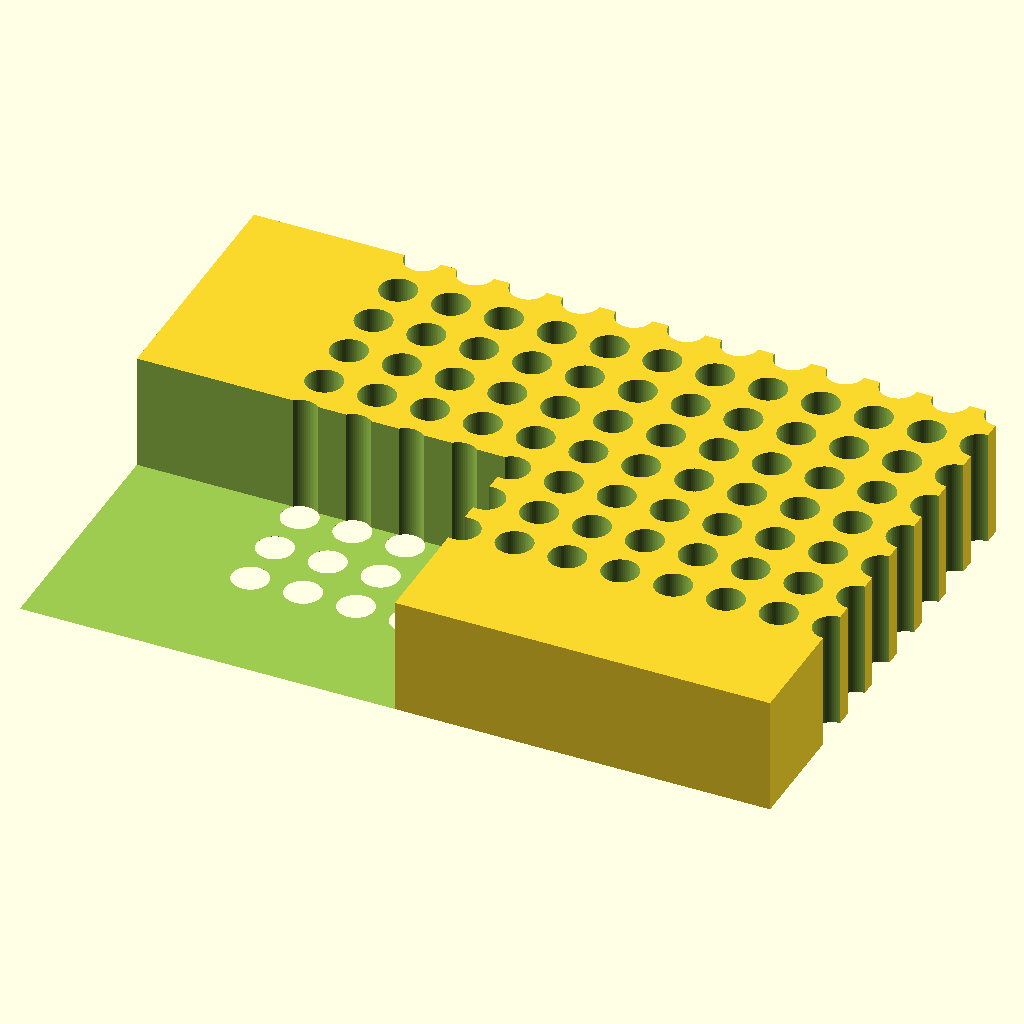
Cell 1: the model at its default parameters.
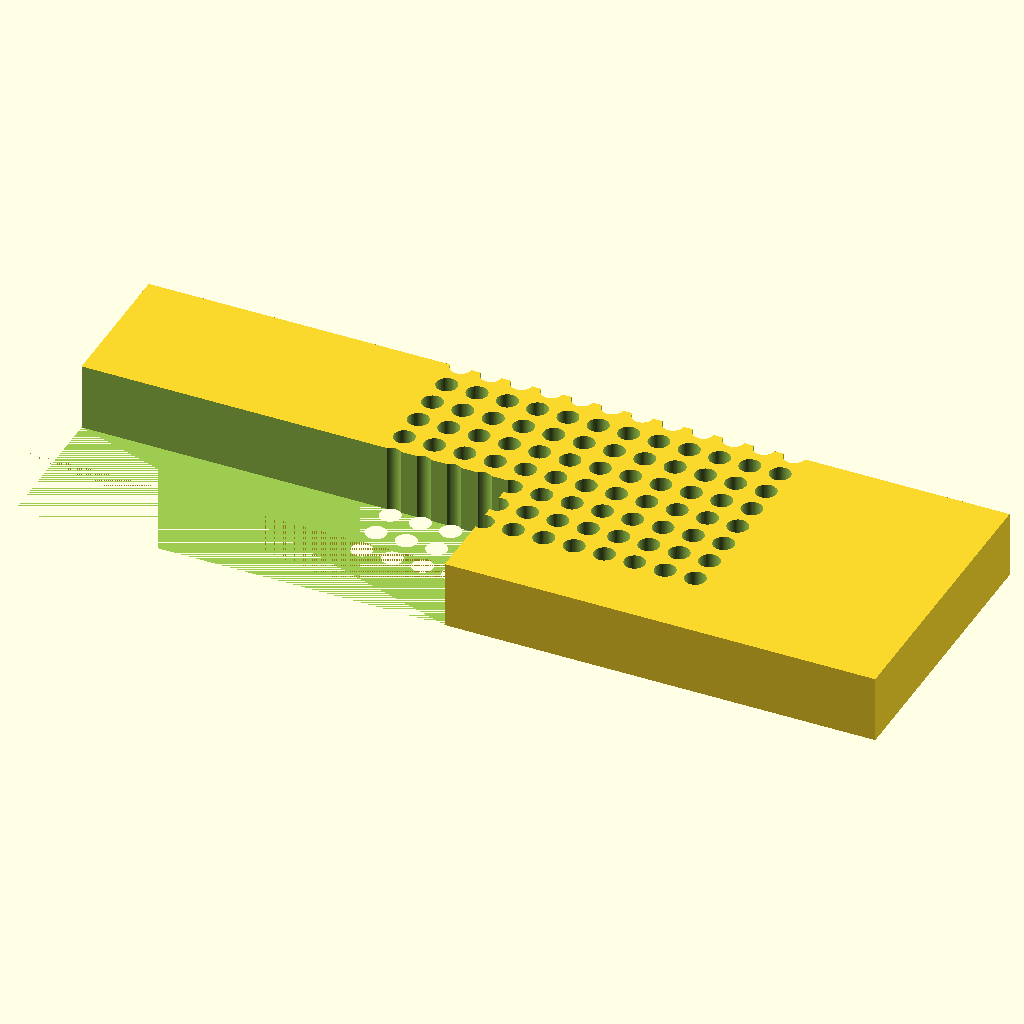
Cell 2: the same model with block_l = 255.52.
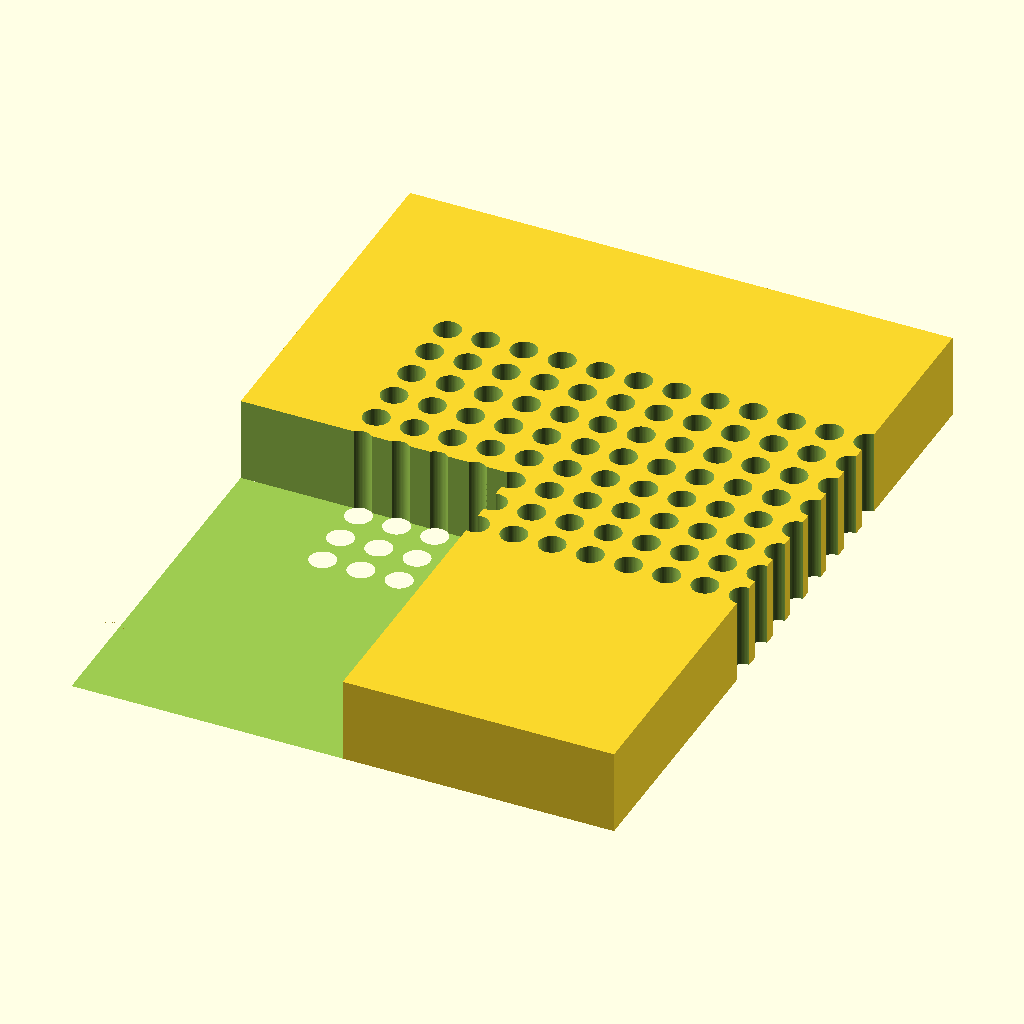
Cell 3 — block_w set to 170.96, the other parameters unchanged.
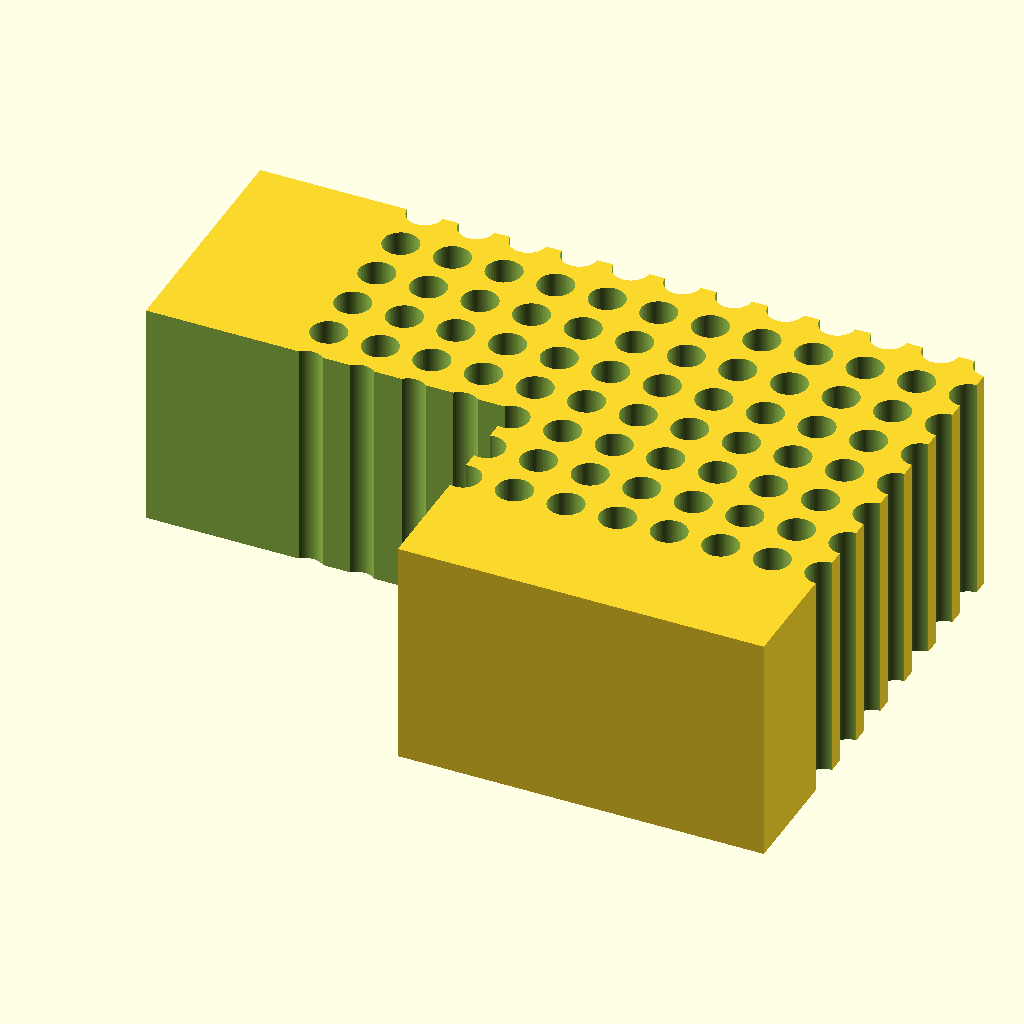
Cell 4: block_h = 40 (everything else at default).
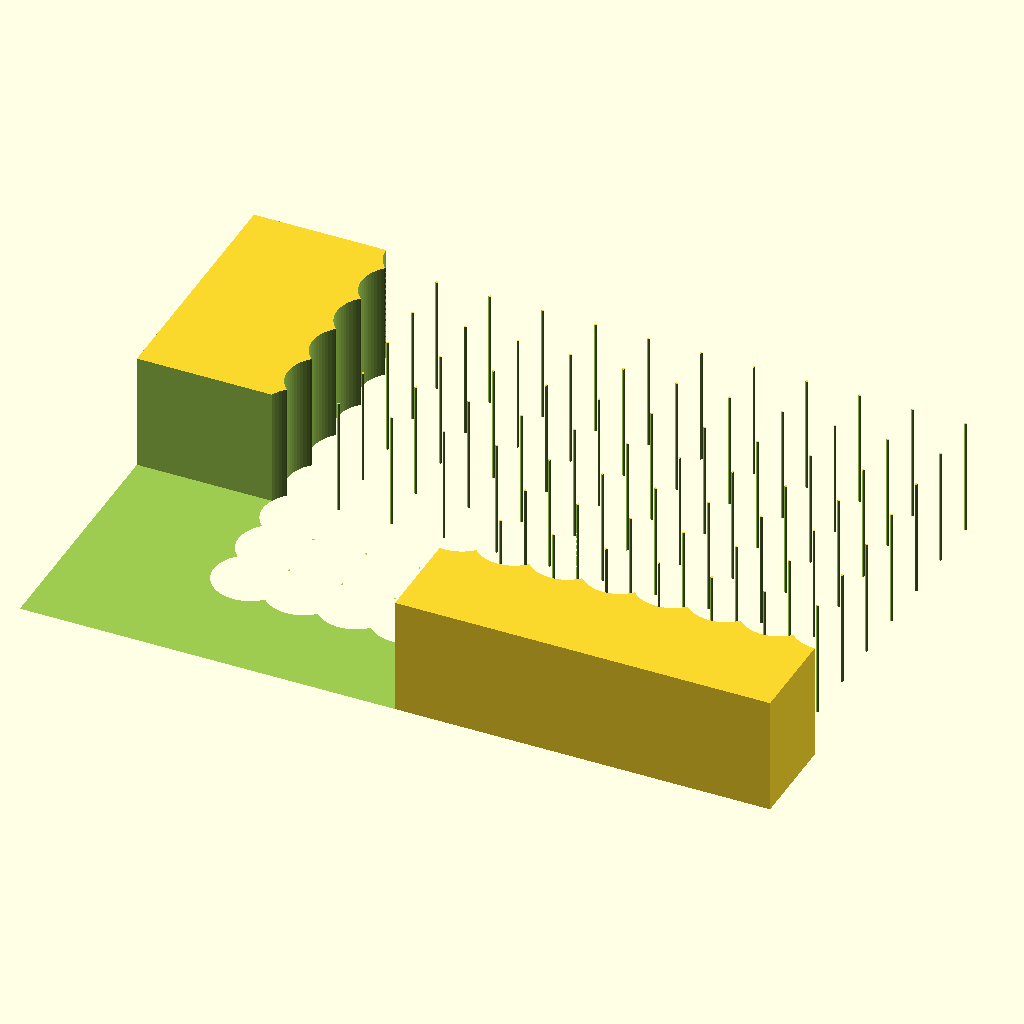
Cell 5 — hole_d set to 12.4, the other parameters unchanged.
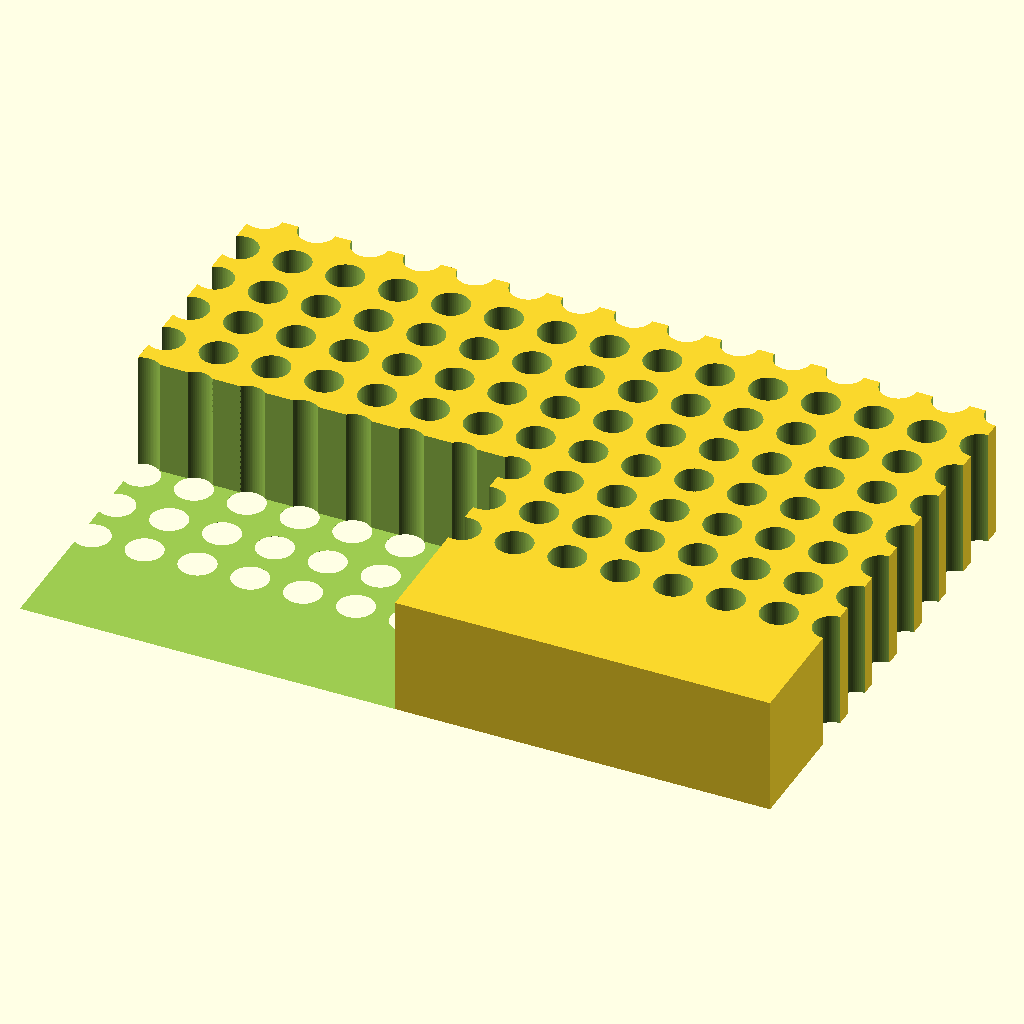
Cell 6: the same model with hole_nx = 24.
The same orthographic view direction (rotation 55°, 0°, 25°; colour scheme Cornfield) for every cell, with the view re-fitted per cell, so scale and position can differ between cells.
OpenSCAD source file bench/results/gpu-v8-g1/code/scadcoder-v8/pcr_tube_rack_sbs_s7_a0.scad:
// 96-well PCR tube rack (0.2 mL) - microplate footprint
// Print orientation: flat on bed, z = 0 up to block_top

// ---------- Block ----------
block_l = 127.76;   // length along X (mm)
block_w = 85.48;    // width along Y (mm)
block_h = 20;       // height along Z (mm)

// ---------- Holes ----------
hole_d     = 6.2;   // through-hole diameter (mm)
hole_nx    = 12;    // columns along X
hole_ny    = 8;     // rows along Y
hole_pitch = 9.0;   // centre-to-centre spacing (mm)
hole_a1_x  = 14.38; // first hole offset from left edge (mm)
hole_a1_y  = 11.24; // first hole offset from back edge (mm)

// ---------- Chamfer ----------
chamf = 5;          // 45-degree chamfer leg length (mm) at A1 corner

// ---------- Misc ----------
eps   = 0.5;        // cutter overshoot past faces (mm)
$fn   = 64;         // circle resolution

difference() {
    // Main block, centred in X/Y, resting on z = 0
    translate([-block_l/2, -block_w/2, 0])
        cube([block_l, block_w, block_h]);

    // 96 vertical through-holes
    for (i = [0 : hole_nx - 1])
        for (j = [0 : hole_ny - 1])
            translate([hole_a1_x + i*hole_pitch - (hole_nx - 1)*hole_pitch/2,
                       hole_a1_y + j*hole_pitch - (hole_ny - 1)*hole_pitch/2,
                       -eps])
                cylinder(d = hole_d, h = block_h + 2*eps);

    // 45-degree chamfer at A1 corner (vertical edge), orientation mark
    translate([-block_l/2 - 0.01, -block_w/2 - 0.01, 0])
        linear_extrude(height = block_h + 0.01)
            polygon([
                [0, 0],
                [block_l/2 + 0.01, 0],
                [block_l/2 + 0.01, block_w/2 + 0.01],
                [0, block_w/2 + 0.01]
            ]);
}
Parameter table extracted from the source (name, type, default, range or options):
block_l: number, default 127.76
block_w: number, default 85.48
block_h: number, default 20
hole_d: number, default 6.2
hole_nx: number, default 12
hole_ny: number, default 8
hole_pitch: number, default 9
hole_a1_x: number, default 14.38
hole_a1_y: number, default 11.24
chamf: number, default 5
eps: number, default 0.5
